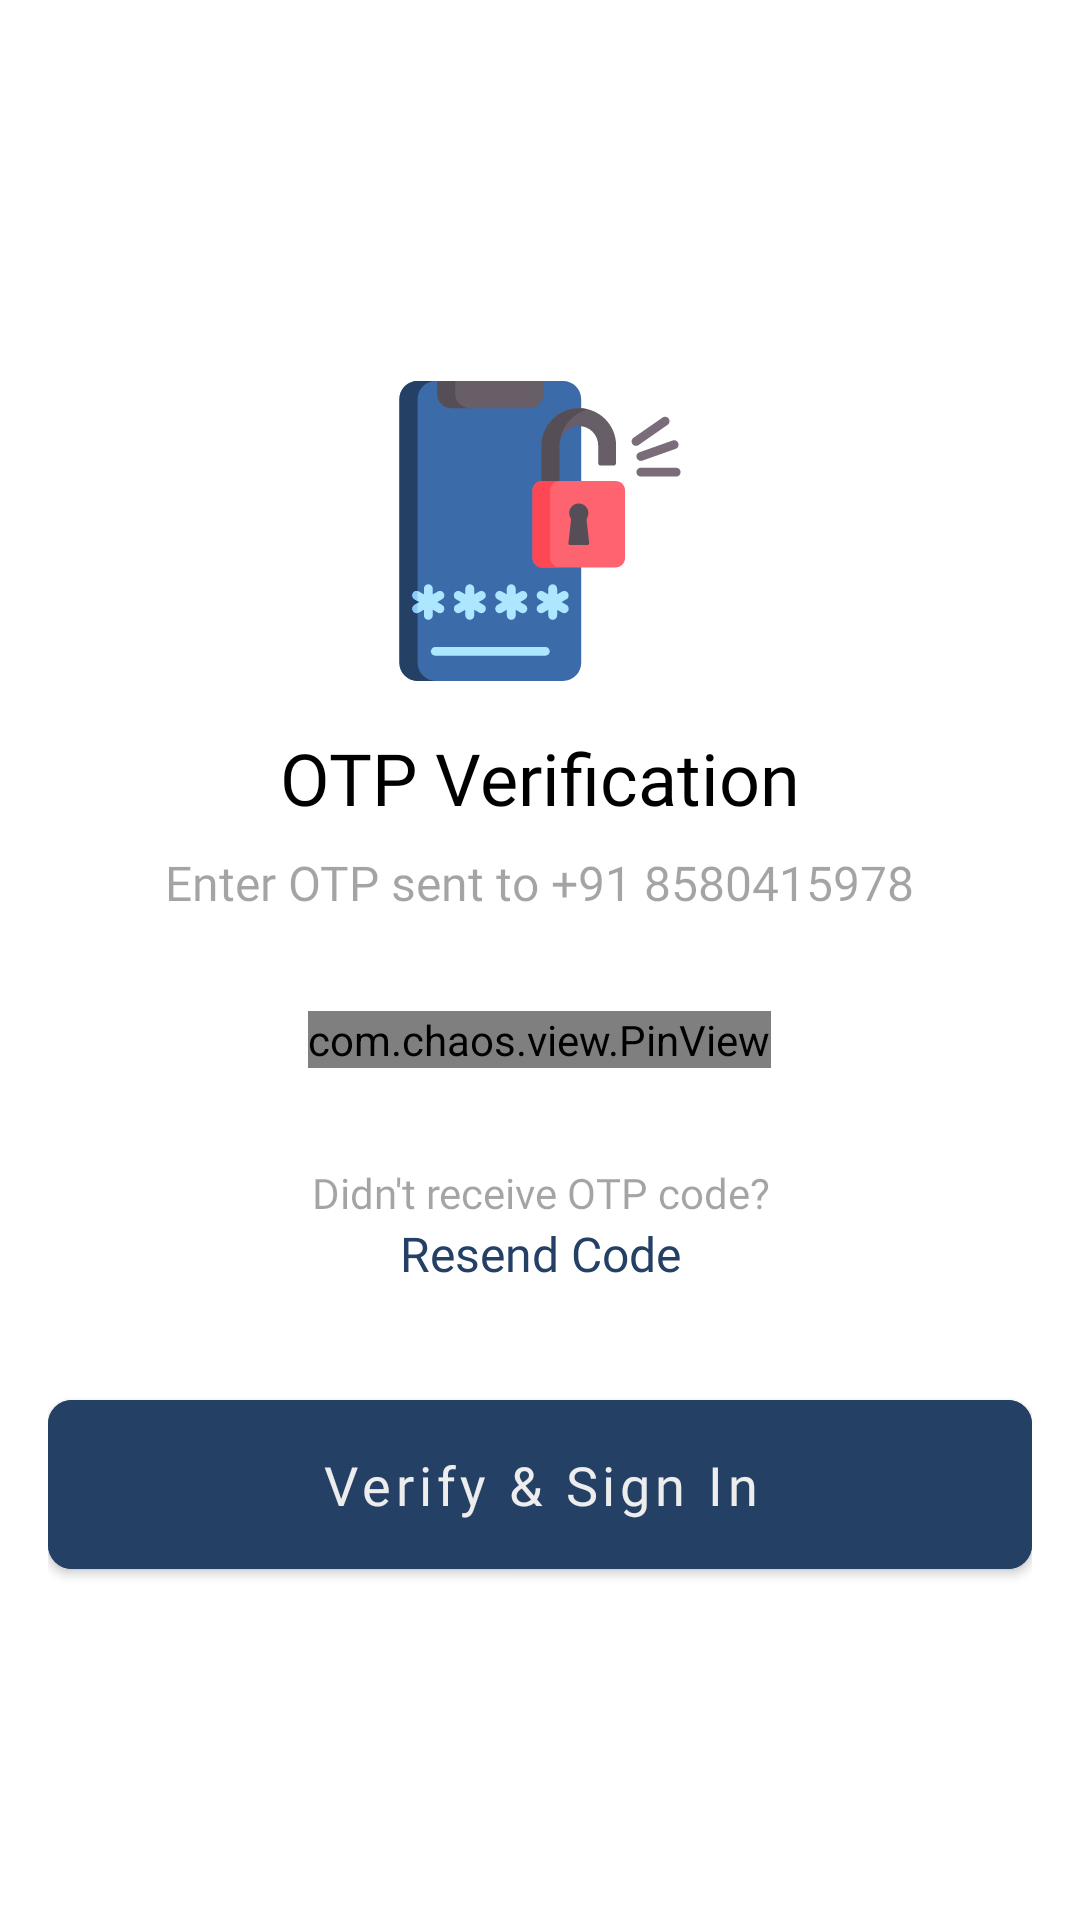

Here is an Android app screen rendered from its layout file. Give the layout XML and the strings, colors and styles it references.
<!-- AndroidManifest.xml: application theme Theme.KanteWala -->
<!-- res/layout/dialog_otp.xml -->
<?xml version="1.0" encoding="utf-8"?>
<LinearLayout xmlns:android="http://schemas.android.com/apk/res/android"
    android:layout_width="wrap_content"
    android:layout_height="wrap_content"
    xmlns:app="http://schemas.android.com/apk/res-auto"
    android:orientation="vertical"
    android:gravity="center"
    android:padding="16dp"
    android:layout_margin="28dp"
    android:background="@drawable/bg_dialog">

    <Space
        android:layout_width="match_parent"
        android:layout_height="16dp" />

    <ProgressBar
        android:id="@+id/progressBar"
        android:layout_width="wrap_content"
        android:visibility="gone"
        android:layout_height="100dp" />

    <ImageView
        android:id="@+id/imageView"
        android:layout_width="100dp"
        android:layout_height="100dp"
        android:src="@drawable/il_otp" />

    <TextView
        android:id="@+id/titleTxt"
        android:layout_width="wrap_content"
        android:layout_height="wrap_content"
        android:fontFamily="@font/inter_semibold"
        android:text="OTP Verification"
        android:textColor="@android:color/black"
        android:textSize="24sp"
        android:layout_marginTop="16dp" />

    <TextView
        android:id="@+id/bodyTxt"
        android:layout_width="wrap_content"
        android:layout_height="wrap_content"
        android:fontFamily="@font/inter_medium"
        android:text="Enter OTP sent to +91 8580415978"
        android:textAlignment="center"
        android:autoSizeMaxTextSize="14dp"
        android:textColor="@color/tertiaryText"
        android:textSize="16sp"
        android:layout_marginTop="8dp" />

    <com.chaos.view.PinView
        android:id="@+id/pinview"
        app:itemCount="6"
        app:itemWidth="48dp"
        app:itemHeight="58dp"
        android:gravity="center"
        app:lineColor="@color/color_cta"
        android:layout_marginTop="32dp"
        android:layout_width="wrap_content"
        android:layout_height="wrap_content"
        android:itemBackground="#29244065"
        android:layout_gravity="center"
        android:inputType="number"
        android:cursorVisible="true"
        app:hideLineWhenFilled="false"
        app:itemRadius="8dp"
        style="@style/PinWidget.PinView"
       />

    <LinearLayout
        android:layout_width="match_parent"
        android:layout_height="wrap_content"
        android:layout_marginTop="32dp"
        android:layout_gravity="center"
        android:orientation="vertical"
        android:id="@+id/resendLayout">

        <TextView
            android:layout_width="match_parent"
            android:layout_height="wrap_content"
            android:fontFamily="@font/inter_medium"
            android:text="Didn't receive OTP code?"
            android:textAlignment="center"
            android:textColor="@color/tertiaryText"
            android:textSize="14sp" />

        <TextView
            android:layout_width="match_parent"
            android:layout_height="wrap_content"
            android:fontFamily="@font/inter_semibold"
            android:text="Resend Code"
            android:textAlignment="center"
            android:textColor="@color/color_cta"
            android:textSize="16sp" />
    </LinearLayout>

    <com.google.android.material.button.MaterialButton
        android:id="@+id/continueBtn"
        android:layout_width="match_parent"
        android:layout_height="wrap_content"
        android:layout_marginTop="32dp"
        android:padding="16dp"
        android:text="@string/verify_sign_in"
        android:backgroundTint="@color/color_cta"
        android:fontFamily="@font/inter_semibold"
        android:textSize="18sp"
        android:textColor="@color/colorOnPrimary"
        android:textAllCaps="false"
        app:cornerRadius="8dp"
        android:elevation="0dp"
        app:elevation="0dp" />


</LinearLayout>
<!-- resources referenced by this layout -->
<resources>
  <color name="colorOnPrimary">#EDEDED</color>
  <color name="color_cta">#244065</color>
  <color name="tertiaryText">#661C1C1C</color> //hints
  <!-- drawable bg_dialog (drawable) -->
  <?xml version="1.0" encoding="utf-8"?>
  <selector xmlns:android="http://schemas.android.com/apk/res/android">
      <item>
          <shape android:shape="rectangle">
              <corners android:radius="12dp" />
              <solid android:color="@color/color_fg" />
          </shape>
      </item>
  </selector>
  <!-- drawable il_otp: vector/xml drawable (drawable, 10110 chars, omitted) -->
  <string name="verify_sign_in">Verify &amp; Sign In</string>
  <style name="Theme.KanteWala" parent="Theme.MaterialComponents.Light.NoActionBar">
          
          <item name="colorPrimary">@color/color_cta</item>
          <item name="colorPrimaryVariant">@color/statusBar</item>
          <item name="colorOnPrimary">@color/white</item>
          
          <item name="colorSecondary">@color/color_cta</item>
          <item name="colorSecondaryVariant">@color/teal_700</item>
          <item name="colorOnSecondary">@color/black</item>
          
          <item name="android:statusBarColor">?attr/colorPrimaryVariant</item>
          
      </style>
  <color name="color_fg">#FFFFFF</color>
  <color name="statusBar">#2F4C73</color>
  <color name="white">#FFFFFFFF</color>
  <color name="teal_700">#FF018786</color>
  <color name="black">#FF000000</color>
</resources>
